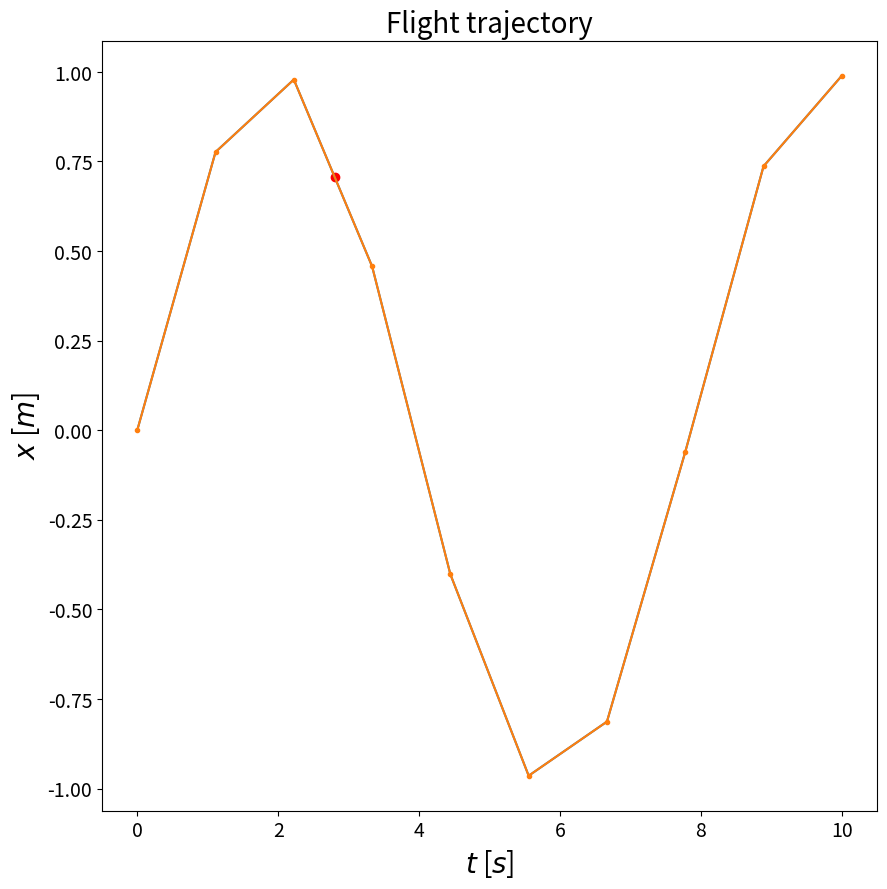

Generate this figure with matplotlib: (Note: this script raises an exception after producing the figure.)
#we need a way to convert discrete waypoints into a continuous path
import numpy as np
import matplotlib.pyplot as plt
import matplotlib.pylab as pylab
from mpl_toolkits.mplot3d import Axes3D

np.set_printoptions(precision=3)
pylab.rcParams['figure.figsize'] = 10,10

def line_segment(t,#Array of time for each position
                 t_now#current time
                 ):
    """
       Returns the start and end index corresponding to the line
       segment in which t_now occurs.
       """
    i = np.argwhere(t>t_now)
    if len(i) > 0:
        a = i[0]
        if i[0]!=0:#if the current time is not less than the starting time
            segment_starting_index = i[0][0] -1
        else:
            segment_starting_index = 0
        segment_end_index = i[0][0]
    else:#if the current time is more than the last point (destination) time
        segment_starting_index = t.shape[0]
        segment_end_index = t.shape[0]
        
    return segment_starting_index,segment_end_index
t = np.array([1.2,3.4,5.7,6.2,7.9])
t_now = 4.1
line_segment(t,t_now)

def commanded_values(x,#Array of x positions
                     t,#Array of times for each position
                     t_now,#current time
                     segment_starting_index,
                     segment_end_index
                     ):
    start_x = x[segment_starting_index]
    end_x = x[segment_end_index]
    delta_x = end_x - start_x
    
    start_t = t[segment_starting_index]
    end_t = t[segment_end_index]
    delta_t = end_t - start_t
    v = delta_x/delta_t#distance divide time
    x_now = start_x + v*(t_now-start_t)
    return np.array([x_now,v])

x = np.array([0,1,3,6,10])
t = np.array([1.2,3.4,5.7,6.2,7.9])
t_now = 2.3
start,end = line_segment(t,t_now)
commanded_values(x,t,t_now,start,end)

t = np.linspace(0,10,10)
x = np.zeros(t.shape)
omega_x = 0.8
x = np.sin(omega_x*t)
plt.plot(t,x)
plt.show()
t_now = 2.8
segment_starting_index, segment_end_index = line_segment(t,t_now)
target_parameters = commanded_values(x,t,t_now,segment_starting_index,segment_end_index)
plt.plot(t,x,marker='.')
plt.scatter(t_now,target_parameters[0],marker='o',color='red')
plt.title('Flight trajectory').set_fontsize(20)
plt.xlabel('$t$ [$s$]').set_fontsize(20)
plt.ylabel('$x$ [$m$]').set_fontsize(20)
plt.xticks(fontsize = 14)
plt.yticks(fontsize = 14)
plt.show()

def commanded_values_3d(p,t,t_now,segment_starting_index,segment_end_index,previous_psi):
    x = p[0,:]
    y = p[1,:]
    z = p[2,:]
    # calculating the velocities
    v_x_now = (x[segment_end_index] - x[segment_starting_index]) \
            / (t[segment_end_index] - t[segment_starting_index])
    v_y_now = (y[segment_end_index] - y[segment_starting_index]) \
            / (t[segment_end_index] - t[segment_starting_index])
    v_z_now = (z[segment_end_index] - z[segment_starting_index]) \
            / (t[segment_end_index] - t[segment_starting_index])
    #calculating the position
    x_now = x[segment_starting_index] + v_x_now * (t_now - t[segment_starting_index])

    y_now = y[segment_starting_index] + v_y_now * (t_now - t[segment_starting_index])

    z_now = z[segment_starting_index] + v_z_now * (t_now - t[segment_starting_index])

    #if drone does not move vertically up
    if x[segment_end_index]!=x[segment_starting_index] and \
            y[segment_end_index]!=y[segment_starting_index]:
        psi_now = np.arctan2((y[segment_end_index]-y[segment_starting_index]),
                             (x[segment_end_index]-x[segment_starting_index]))
    else :
        psi_now = previous_psi
    return np.array([x_now,y_now,z_now,v_x_now,v_y_now,v_z_now,psi_now])

t = np.linspace(0,10,10)
p = np.zeros((3,t.shape[0]))
omega_x = 0.8
omega_y = 0.4
omega_z = 0.4
x_amp = 1.0
y_amp = 1.0
z_amp = 1.0
p[0,:] = x_amp*np.sin(omega_x*t)
p[1,:] = y_amp*np.cos(omega_y*t)
p[2,:] = z_amp*np.cos(omega_z*t)
t_now = 2.8
previous_psi = 0
segment_starting_index,segment_end_index = line_segment(t, t_now)
target_parameters = commanded_values_3d(p,
                                       t,
                                       t_now,
                                       segment_starting_index,
                                       segment_end_index,
                                       previous_psi)
print('Target location (x, y, z) =', target_parameters[0:3])
print('Target velocities (v_x, v_y, v_z) = ', target_parameters[3:6])
print('Target yaw angle %5.3f'%target_parameters[6])

#plotting the flight path with the current position,velocity and yaw
x_path = p[0,:]
y_path = p[1,:]
z_path = p[2,:]

x_now = target_parameters[0]
y_now = target_parameters[1]
z_now = target_parameters[2]
v_x_now = target_parameters[3]
v_y_now = target_parameters[4]
v_z_now = target_parameters[5]
psi_now = target_parameters[6]

u = np.cos(psi_now)
v = np.sin(psi_now)
w = 0
fig = plt.figure()
ax = fig.gca(projection='3d')

ax.plot(x_path,y_path,z_path,marker='.')
ax.quiver(x_now,y_now,z_now,u,v,w,length=1.0,normalize=True,color='green')
ax.quiver(x_now,y_now,z_now,v_x_now,v_y_now,v_z_now,color='red')
ax.scatter(x_now,y_now,z_now,marker='o',color='red')

plt.title('Flight path').set_fontsize(20)
ax.set_xlabel('$x$ [$m$]').set_fontsize(20)
ax.set_ylabel('$y$ [$m$]').set_fontsize(20)
ax.set_zlabel('$z$ [$m$]').set_fontsize(20)
plt.legend(['Planned path','$\psi$','Velocity'],fontsize = 14)
ax.set_xlim(-1.0, 1.0)
ax.set_ylim(-1.0, 1.0)
ax.set_zlim(-1.0, 1.0)
plt.show()